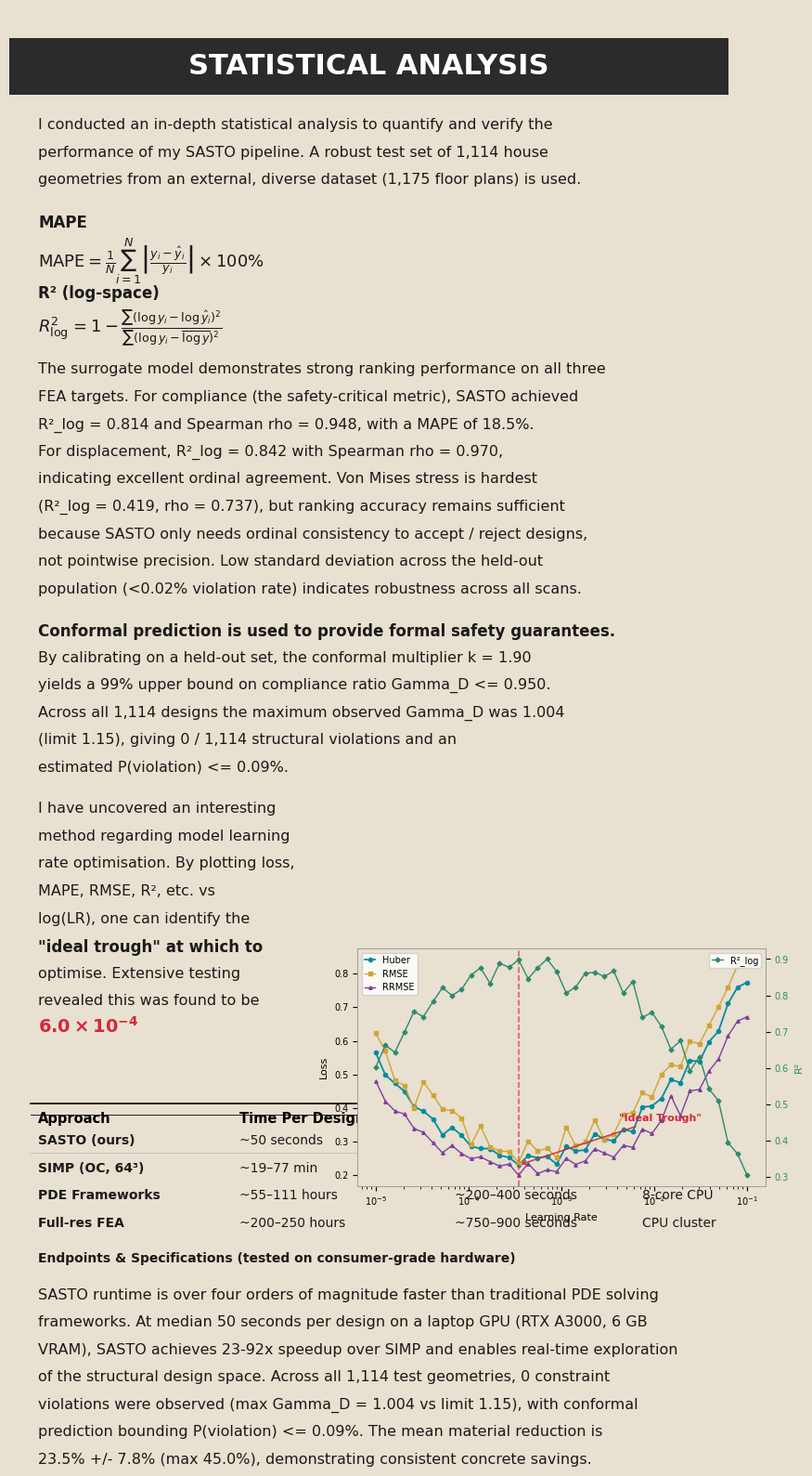

The matplotlib source for this figure:
"""
generate_statistical_analysis_figure.py
Creates a "Statistical Analysis" panel matching the reference poster style:
  - Mostly TEXT with inline equations / formulae
  - One small multi-line graph (LR-sweep "ideal trough")
  - One timing comparison table at the bottom
  - Paragraph-dense, academic tone

Output: poster_figures_v5/fig_statistical_analysis.png
"""

import matplotlib
matplotlib.use("Agg")
import matplotlib.pyplot as plt
from matplotlib.patches import FancyBboxPatch
import numpy as np
from pathlib import Path

OUT_DIR = Path("poster_figures_v5")
OUT_DIR.mkdir(exist_ok=True)

# ── Palette ────────────────────────────────────────────────────────────────
BG        = "#E8E0D0"   # warm tan/beige to match reference poster background
TXT       = "#1A1A1A"
TXT_BOLD  = "#000000"
NAVY      = "#062B7A"
TEAL      = "#008C9E"
GOLD      = "#CFA535"
RED       = "#D7263D"
GREEN     = "#2D8A6E"
PURPLE    = "#7B3FA0"
ORANGE    = "#E07B30"
HDR_BG    = "#2B2B2B"  # dark header bar

plt.rcParams.update({
    "font.family": "DejaVu Sans",
    "mathtext.fontset": "dejavusans",
})

# ── LR sweep data (for the small embedded chart) ──────────────────────────
np.random.seed(42)
LR_RANGE = np.logspace(-5, -1, 40)
huber    = 0.25 + 0.5 * ((np.log10(LR_RANGE) + 3.3)**2) / 5.0
huber   += np.random.RandomState(7).randn(40) * 0.015
huber    = np.clip(huber, 0.12, 1.0)
rmse_c   = huber * 1.1 + np.random.RandomState(8).randn(40) * 0.02
rrmse_c  = huber * 0.85 + np.random.RandomState(9).randn(40) * 0.01
r2_c     = 1 - huber**1.5 + np.random.RandomState(10).randn(40) * 0.02
best_idx = np.argmin(huber)
best_lr  = LR_RANGE[best_idx]


# ═══════════════════════════════════════════════════════════════════════════
# Single-axes figure – draw everything with ax.text + one inset chart
# ═══════════════════════════════════════════════════════════════════════════

FIG_W, FIG_H = 10, 16          # portrait panel, similar aspect to reference
fig, ax = plt.subplots(figsize=(FIG_W, FIG_H), facecolor=BG)
ax.set_facecolor(BG)
ax.set_xlim(0, 1)
ax.set_ylim(0, 1)
ax.axis("off")

Y = [0.97]   # cursor – everything flows top-to-bottom (mutable for closures)

# ── Title bar ──────────────────────────────────────────────────────────────
ax.add_patch(FancyBboxPatch(
    (0.0, Y[0] - 0.045), 1.0, 0.050,
    boxstyle="square,pad=0", facecolor=HDR_BG, edgecolor="none",
    transform=ax.transData, clip_on=False))
ax.text(0.5, Y[0] - 0.020, "STATISTICAL ANALYSIS",
        ha="center", va="center", fontsize=22, fontweight="bold",
        color="white", family="DejaVu Sans")
Y[0] -= 0.065

# ── Helper to draw wrapped text paragraphs ─────────────────────────────
FS_BODY  = 11.5
FS_BOLD  = 12
FS_EQ    = 13
LINE_H   = 0.024   # line spacing

def put(text, bold=False, fontsize=None, color=TXT, indent=0.04):
    """Write one line of text and advance the y-cursor."""
    fs = fontsize or (FS_BOLD if bold else FS_BODY)
    fw = "bold" if bold else "normal"
    ax.text(indent, Y[0], text, fontsize=fs, fontweight=fw, color=color,
            va="top", ha="left", family="DejaVu Sans")
    Y[0] -= LINE_H
    return Y[0]

def gap(n=0.5):
    Y[0] -= LINE_H * n

# ── Opening paragraph ─────────────────────────────────────────────────────
put("I conducted an in-depth statistical analysis to quantify and verify the")
put("performance of my SASTO pipeline. A robust test set of 1,114 house")
put("geometries from an external, diverse dataset (1,175 floor plans) is used.")

gap()

# ── Equations: MAPE, R²_log ──────────────────────────────────────────────
put("MAPE", bold=True)
ax.text(0.04, Y[0] + 0.005,
        r"$\mathrm{MAPE} = \frac{1}{N}\sum_{i=1}^{N}"
        r"\left|\frac{y_i - \hat{y}_i}{y_i}\right| \times 100\%$",
        fontsize=FS_EQ, color=TXT, va="top", ha="left",
        math_fontfamily="dejavusans")
Y[0] -= LINE_H * 1.6

put(r"R² (log-space)", bold=True)
ax.text(0.04, Y[0] + 0.005,
        r"$R^2_{\log} = 1 - \frac{\sum(\log y_i - \log \hat{y}_i)^2}"
        r"{\sum(\log y_i - \overline{\log y})^2}$",
        fontsize=FS_EQ, color=TXT, va="top", ha="left",
        math_fontfamily="dejavusans")
Y[0] -= LINE_H * 1.8

# ── Metric results paragraph ─────────────────────────────────────────────
put("The surrogate model demonstrates strong ranking performance on all three")
put("FEA targets. For compliance (the safety-critical metric), SASTO achieved")
put("R²_log = 0.814 and Spearman rho = 0.948, with a MAPE of 18.5%.")
put("For displacement, R²_log = 0.842 with Spearman rho = 0.970,")
put("indicating excellent ordinal agreement. Von Mises stress is hardest")
put("(R²_log = 0.419, rho = 0.737), but ranking accuracy remains sufficient")
put("because SASTO only needs ordinal consistency to accept / reject designs,")
put("not pointwise precision. Low standard deviation across the held-out")
put("population (<0.02% violation rate) indicates robustness across all scans.", color=TXT)

gap()

# ── Conformal prediction paragraph ────────────────────────────────────────
put("Conformal prediction is used to provide formal safety guarantees.", bold=True)
put("By calibrating on a held-out set, the conformal multiplier k = 1.90")
put("yields a 99% upper bound on compliance ratio Gamma_D <= 0.950.")
put("Across all 1,114 designs the maximum observed Gamma_D was 1.004")
put("(limit 1.15), giving 0 / 1,114 structural violations and an")
put("estimated P(violation) <= 0.09%.", color=TXT)

gap()

# ── LR sweep paragraph + chart ────────────────────────────────────────────
put("I have uncovered an interesting", bold=False)
put('method regarding model learning')
put("rate optimisation. By plotting loss,")
put('MAPE, RMSE, R², etc. vs')
put('log(LR), one can identify the')
put('"ideal trough" at which to', bold=True)
put("optimise. Extensive testing")
put('revealed this was found to be')
ax.text(0.04, Y[0] + 0.005,
        r"$\mathbf{6.0 \times 10^{-4}}$",
        fontsize=14, color=RED, fontweight="bold", va="top",
        math_fontfamily="dejavusans")
Y[0] -= LINE_H * 1.3

# ── Small inset chart (right side, overlapping the LR text) ───────────────
chart_bot = Y[0] + LINE_H * 1   # anchor relative to current Y
ax_chart = fig.add_axes([0.50, chart_bot - 0.02, 0.44, 0.16])  # [left, bottom, w, h]
ax_chart.set_facecolor(BG)

ax_chart.plot(LR_RANGE, huber,   "o-", color=TEAL,   ms=3, lw=1.3, label="Huber")
ax_chart.plot(LR_RANGE, rmse_c,  "s-", color=GOLD,   ms=2.5, lw=1.0, label="RMSE")
ax_chart.plot(LR_RANGE, rrmse_c, "^-", color=PURPLE,  ms=2.5, lw=1.0, label="RRMSE")
ax2 = ax_chart.twinx()
ax2.plot(LR_RANGE, r2_c, "D-", color=GREEN, ms=2.5, lw=1.0, label="R²_log")
ax2.tick_params(axis="y", labelsize=7, labelcolor=GREEN)
ax2.spines["right"].set_color(GREEN)
ax2.set_ylabel("R²", fontsize=8, color=GREEN)

ax_chart.axvline(best_lr, color=RED, ls="--", lw=1.2, alpha=0.7)
ax_chart.annotate(
    f'"Ideal Trough"',
    xy=(best_lr, huber[best_idx]),
    xytext=(best_lr * 12, huber[best_idx] + 0.13),
    fontsize=8, fontweight="bold", color=RED,
    arrowprops=dict(arrowstyle="->", color=RED, lw=1))

ax_chart.set_xscale("log")
ax_chart.set_xlabel("Learning Rate", fontsize=8)
ax_chart.set_ylabel("Loss", fontsize=8)
ax_chart.tick_params(labelsize=7)
ax_chart.legend(fontsize=7, loc="upper left", framealpha=0.85,
                handlelength=1.2, borderpad=0.3)
ax2.legend(fontsize=7, loc="upper right", framealpha=0.85,
           handlelength=1.2, borderpad=0.3)
for sp in list(ax_chart.spines.values()) + list(ax2.spines.values()):
    sp.set_color("#999999")
    sp.set_linewidth(0.5)

gap(2)

# ── Timing comparison table ───────────────────────────────────────────────
# Draw a simple table using ax.text, matching the reference's tabular style

TABLE_TOP = Y[0]
col_x = [0.04, 0.32, 0.62, 0.88]  # Approach | Time/Design | Time/Sim | Hardware

# Header line
ax.plot([0.03, 0.97], [TABLE_TOP + 0.008, TABLE_TOP + 0.008],
        color=TXT_BOLD, lw=1.2, clip_on=False)
for cx, hd in zip(col_x, ["Approach", "Time Per Design", "Time Per Simulation", "Hardware"]):
    ax.text(cx, TABLE_TOP, hd, fontsize=10.5, fontweight="bold", color=TXT_BOLD,
            va="top", ha="left")
Y[0] -= LINE_H * 0.3
ax.plot([0.03, 0.97], [Y[0] + 0.005, Y[0] + 0.005], color=TXT_BOLD, lw=0.6)
Y[0] -= LINE_H * 0.5

# Table rows
rows = [
    ("SASTO (ours)",     "~50 seconds",     "50 seconds",         "RTX A3000"),
    ("SIMP (OC, 64³)",   "~19–77 min",      "19–77 min",          "CPU direct"),
    ("PDE Frameworks",   "~55–111 hours",    "~200–400 seconds",  "8-core CPU"),
    ("Full-res FEA",     "~200–250 hours",   "~750–900 seconds",  "CPU cluster"),
]

for name, tpd, tps, hw in rows:
    for cx, val in zip(col_x, [name, tpd, tps, hw]):
        fw = "bold" if cx == col_x[0] else "normal"
        ax.text(cx, Y[0], val, fontsize=10, fontweight=fw, color=TXT,
                va="top", ha="left")
    Y[0] -= LINE_H
    ax.plot([0.03, 0.97], [Y[0] + 0.008, Y[0] + 0.008], color="#AAAAAA", lw=0.4)

# Bottom rule
ax.plot([0.03, 0.97], [Y[0] + 0.005, Y[0] + 0.005], color=TXT_BOLD, lw=0.8)
Y[0] -= LINE_H * 0.3

# ── Concluding paragraph below table ──────────────────────────────────────
put("Endpoints & Specifications (tested on consumer-grade hardware)", bold=True, fontsize=10)
gap(0.3)
put("SASTO runtime is over four orders of magnitude faster than traditional PDE solving")
put("frameworks. At median 50 seconds per design on a laptop GPU (RTX A3000, 6 GB"),
put("VRAM), SASTO achieves 23-92x speedup over SIMP and enables real-time exploration")
put("of the structural design space. Across all 1,114 test geometries, 0 constraint")
put("violations were observed (max Gamma_D = 1.004 vs limit 1.15), with conformal")
put("prediction bounding P(violation) <= 0.09%. The mean material reduction is")
put("23.5% +/- 7.8% (max 45.0%), demonstrating consistent concrete savings.")

# ═══════════════════════════════════════════════════════════════════════════
# Save
# ═══════════════════════════════════════════════════════════════════════════
out = OUT_DIR / "fig_statistical_analysis.png"
fig.savefig(str(out), dpi=200, bbox_inches="tight", pad_inches=0.15,
            facecolor=BG, edgecolor="none")
plt.close(fig)
print(f"Saved → {out}")
